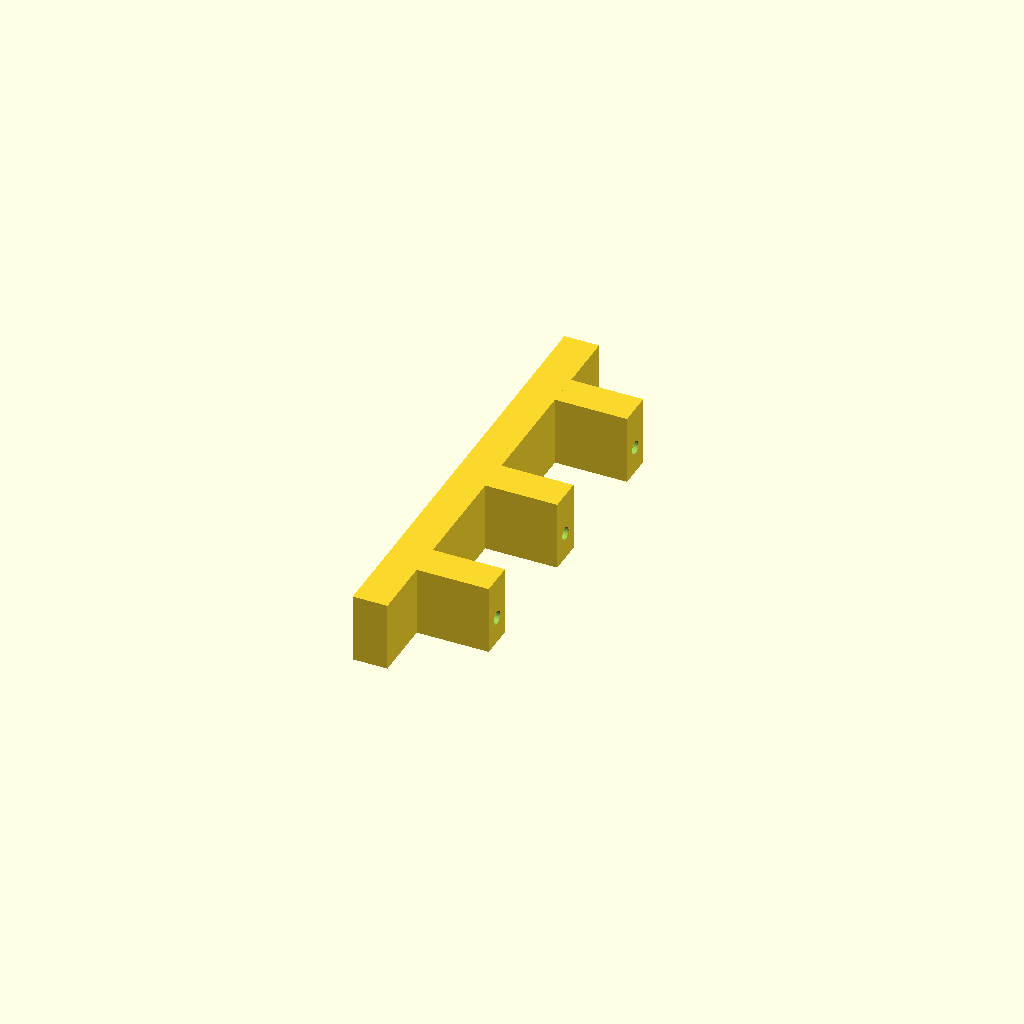
Cell 1 — every parameter at its default value.
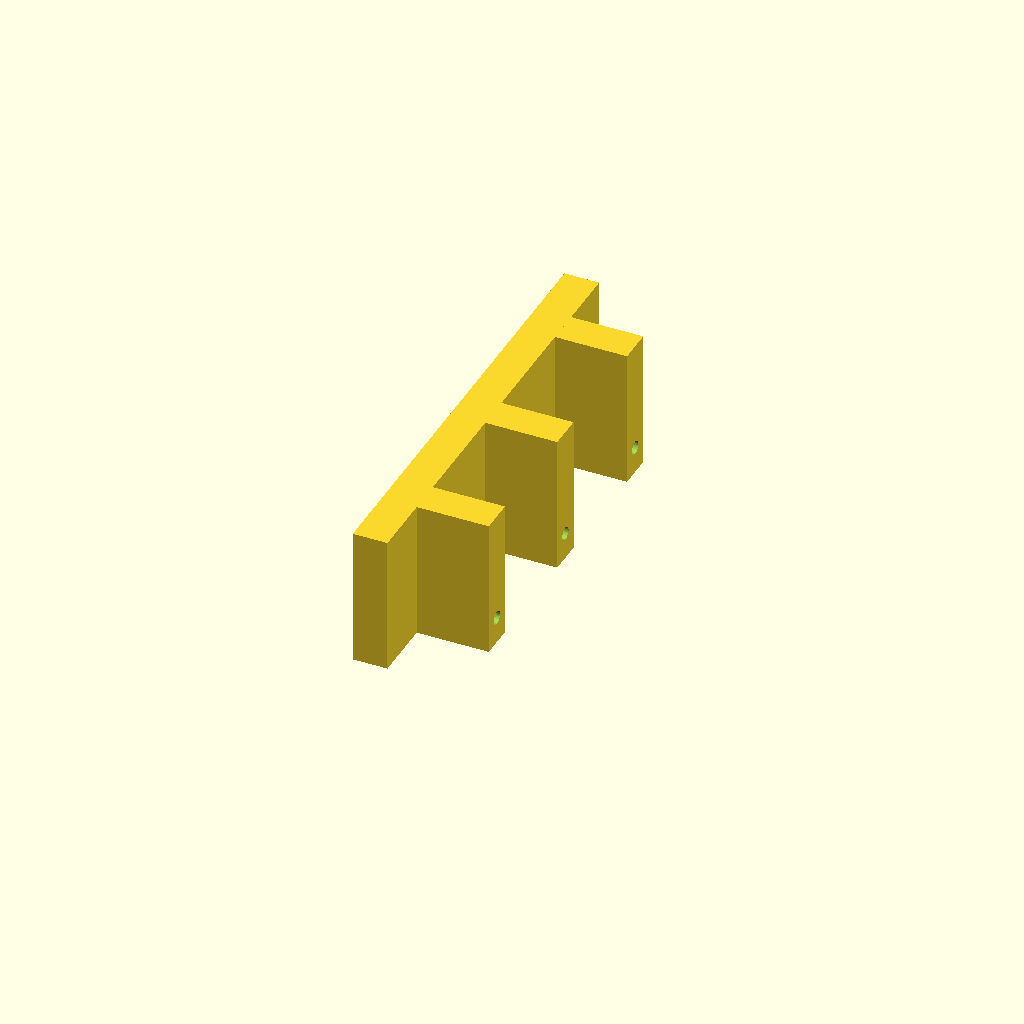
Cell 2: ECBeamHeight = 26 (everything else at default).
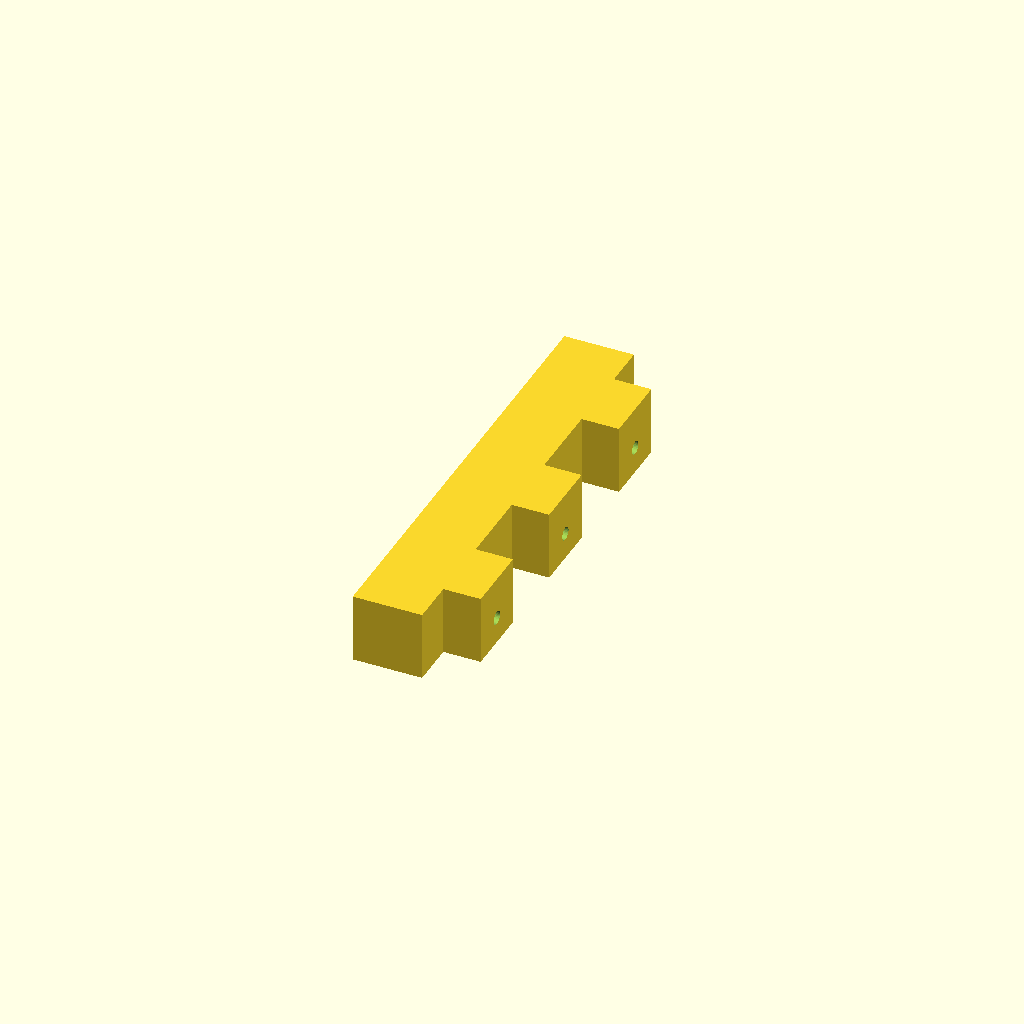
Cell 3: ECBeamWidth = 13 (everything else at default).
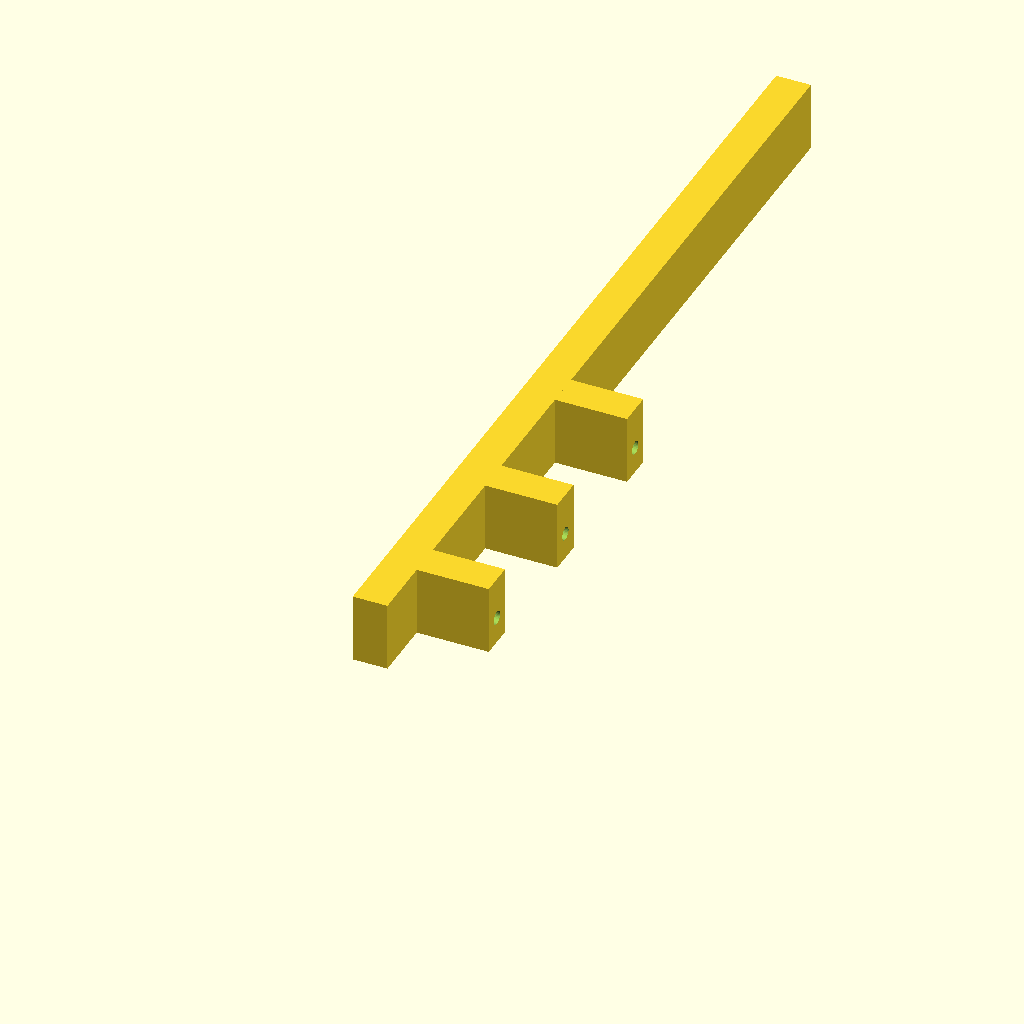
Cell 4: the same model with ECBeamLength = 170.
One fixed orthographic camera (rotation 55°, 0°, 25°; colour scheme Cornfield) for every cell.
The OpenSCAD source (3d/eurocardbasebpadapt1.scad):
//EuroCardBaseBPadapt1

$fn = 32;

ECBeamHeight = 13.0;
ECBeamWidth = 6.5;
ECBeamLength = 85.0;
ECBeamHalfWidth = ECBeamWidth / 2;
adaptLen = 20.0 - ECBeamWidth;

mountHoleDist = 13.0;
mountHole1Offset = 15.0;
mountHole2Offset = mountHole1Offset + 25.0;
mountHole3Offset = mountHole1Offset + 50.0;
mountHole = 2.5;

bpHole1Offset = 15.0;
bpHole2Offset = 42.5;
bpHole3Offset = 70.5;
bpHoleZOffset = 5.0;
bpHole = 2.05;

module beam() {
    cube([ECBeamWidth, ECBeamLength, ECBeamHeight]);
}

module mountHoleSet() {
    translate([0, -mountHoleDist / 2, 0]) cylinder(d = mountHole, h = ECBeamHeight + 0.02);
    translate([0, mountHoleDist / 2, 0]) cylinder(d = mountHole, h = ECBeamHeight + 0.02);
}

module adaptBeam() {
    difference() {
        cube([adaptLen, ECBeamWidth, ECBeamHeight]);
        translate([adaptLen - ECBeamWidth, ECBeamHalfWidth, bpHoleZOffset]) rotate([0, 90, 0])
            cylinder(d = mountHole, h = ECBeamWidth + 0.02);
    }
}

difference() {
    beam();
    // back plane hole 1
    translate([-0.01, bpHole1Offset, bpHoleZOffset]) rotate([0, 90, 0]) 
        cylinder(d = bpHole, h = ECBeamWidth + 0.02);
    translate([-0.01, bpHole2Offset, bpHoleZOffset]) rotate([0, 90, 0]) 
        cylinder(d = bpHole, h = ECBeamWidth + 0.02);
    translate([-0.01, bpHole3Offset, bpHoleZOffset]) rotate([0, 90, 0]) 
        cylinder(d = bpHole, h = ECBeamWidth + 0.02); 
}
//20.5
translate([ECBeamWidth, 15.0 - ECBeamHalfWidth, 0]) adaptBeam();
translate([ECBeamWidth, 42.5 - ECBeamHalfWidth, 0]) adaptBeam();
translate([ECBeamWidth, 70.5 - ECBeamHalfWidth, 0]) adaptBeam(); 
Parameter table extracted from the source (name, type, default, range or options):
ECBeamHeight: number, default 13
ECBeamWidth: number, default 6.5
ECBeamLength: number, default 85
mountHoleDist: number, default 13
mountHole1Offset: number, default 15
mountHole: number, default 2.5
bpHole1Offset: number, default 15
bpHole2Offset: number, default 42.5
bpHole3Offset: number, default 70.5
bpHoleZOffset: number, default 5
bpHole: number, default 2.05
